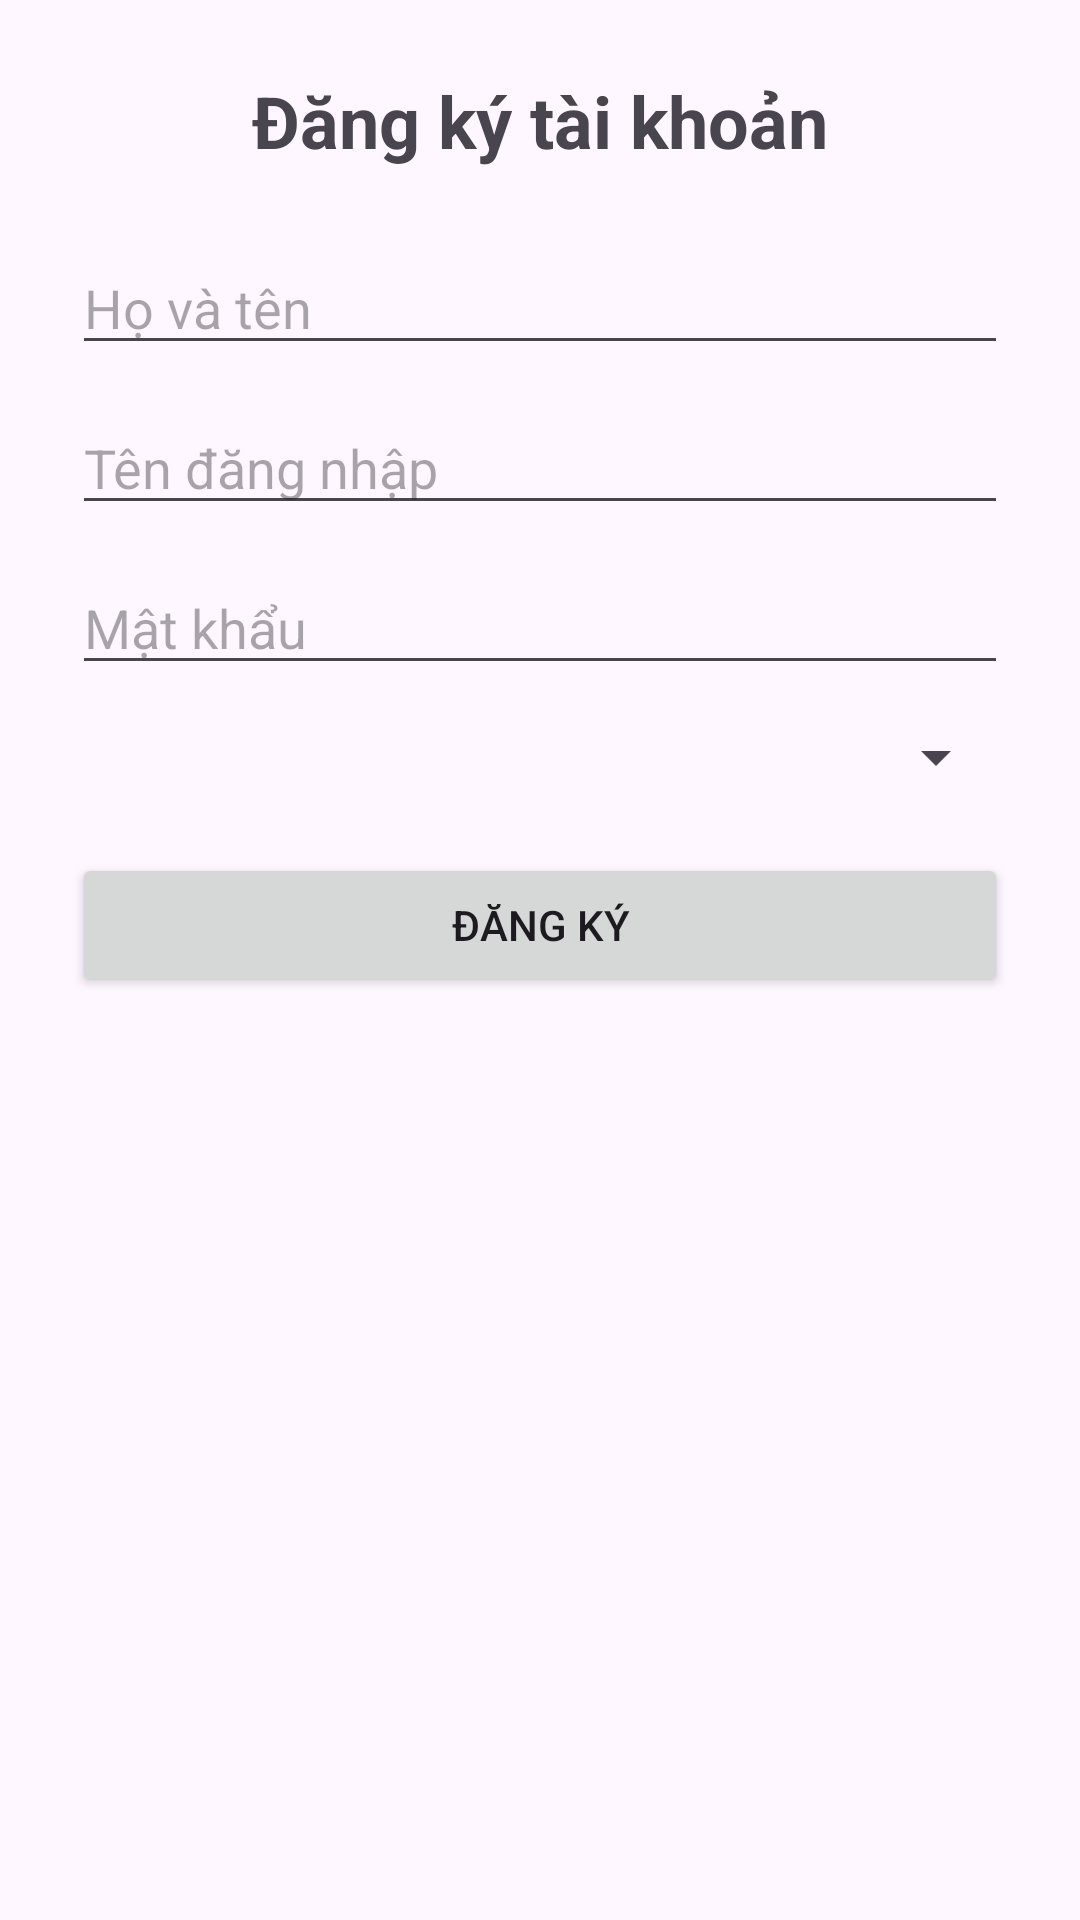

Write the Android layout XML for this screen, with the resource values it uses.
<!-- AndroidManifest.xml: application theme Theme.Ktb1 -->
<!-- res/layout/activity_register.xml -->
<?xml version="1.0" encoding="utf-8"?>
<ScrollView
    xmlns:android="http://schemas.android.com/apk/res/android"
    android:layout_width="match_parent"
    android:layout_height="match_parent">

    <LinearLayout
        android:layout_width="match_parent"
        android:layout_height="wrap_content"
        android:orientation="vertical"
        android:padding="24dp">

        <TextView
            android:layout_width="wrap_content"
            android:layout_height="wrap_content"
            android:layout_gravity="center"
            android:layout_marginBottom="24dp"
            android:text="Đăng ký tài khoản"
            android:textSize="24sp"
            android:textStyle="bold" />

        <EditText
            android:id="@+id/edtName"
            android:layout_width="match_parent"
            android:layout_height="wrap_content"
            android:hint="Họ và tên" />

        <EditText
            android:id="@+id/edtUsername"
            android:layout_width="match_parent"
            android:layout_height="wrap_content"
            android:layout_marginTop="12dp"
            android:hint="Tên đăng nhập" />

        <EditText
            android:id="@+id/edtPassword"
            android:layout_width="match_parent"
            android:layout_height="wrap_content"
            android:layout_marginTop="12dp"
            android:hint="Mật khẩu"
            android:inputType="textPassword" />

        <Spinner
            android:id="@+id/spinnerRole"
            android:layout_width="match_parent"
            android:layout_height="wrap_content"
            android:layout_marginTop="12dp" />

        <Button
            android:id="@+id/btnRegister"
            android:layout_width="match_parent"
            android:layout_height="wrap_content"
            android:layout_marginTop="20dp"
            android:text="Đăng ký" />

    </LinearLayout>
</ScrollView>
<!-- resources referenced by this layout -->
<resources>
  <style name="Theme.Ktb1" parent="Base.Theme.Ktb1" />
  <style name="Base.Theme.Ktb1" parent="Theme.Material3.DayNight.NoActionBar">
          
          
      </style>
</resources>
